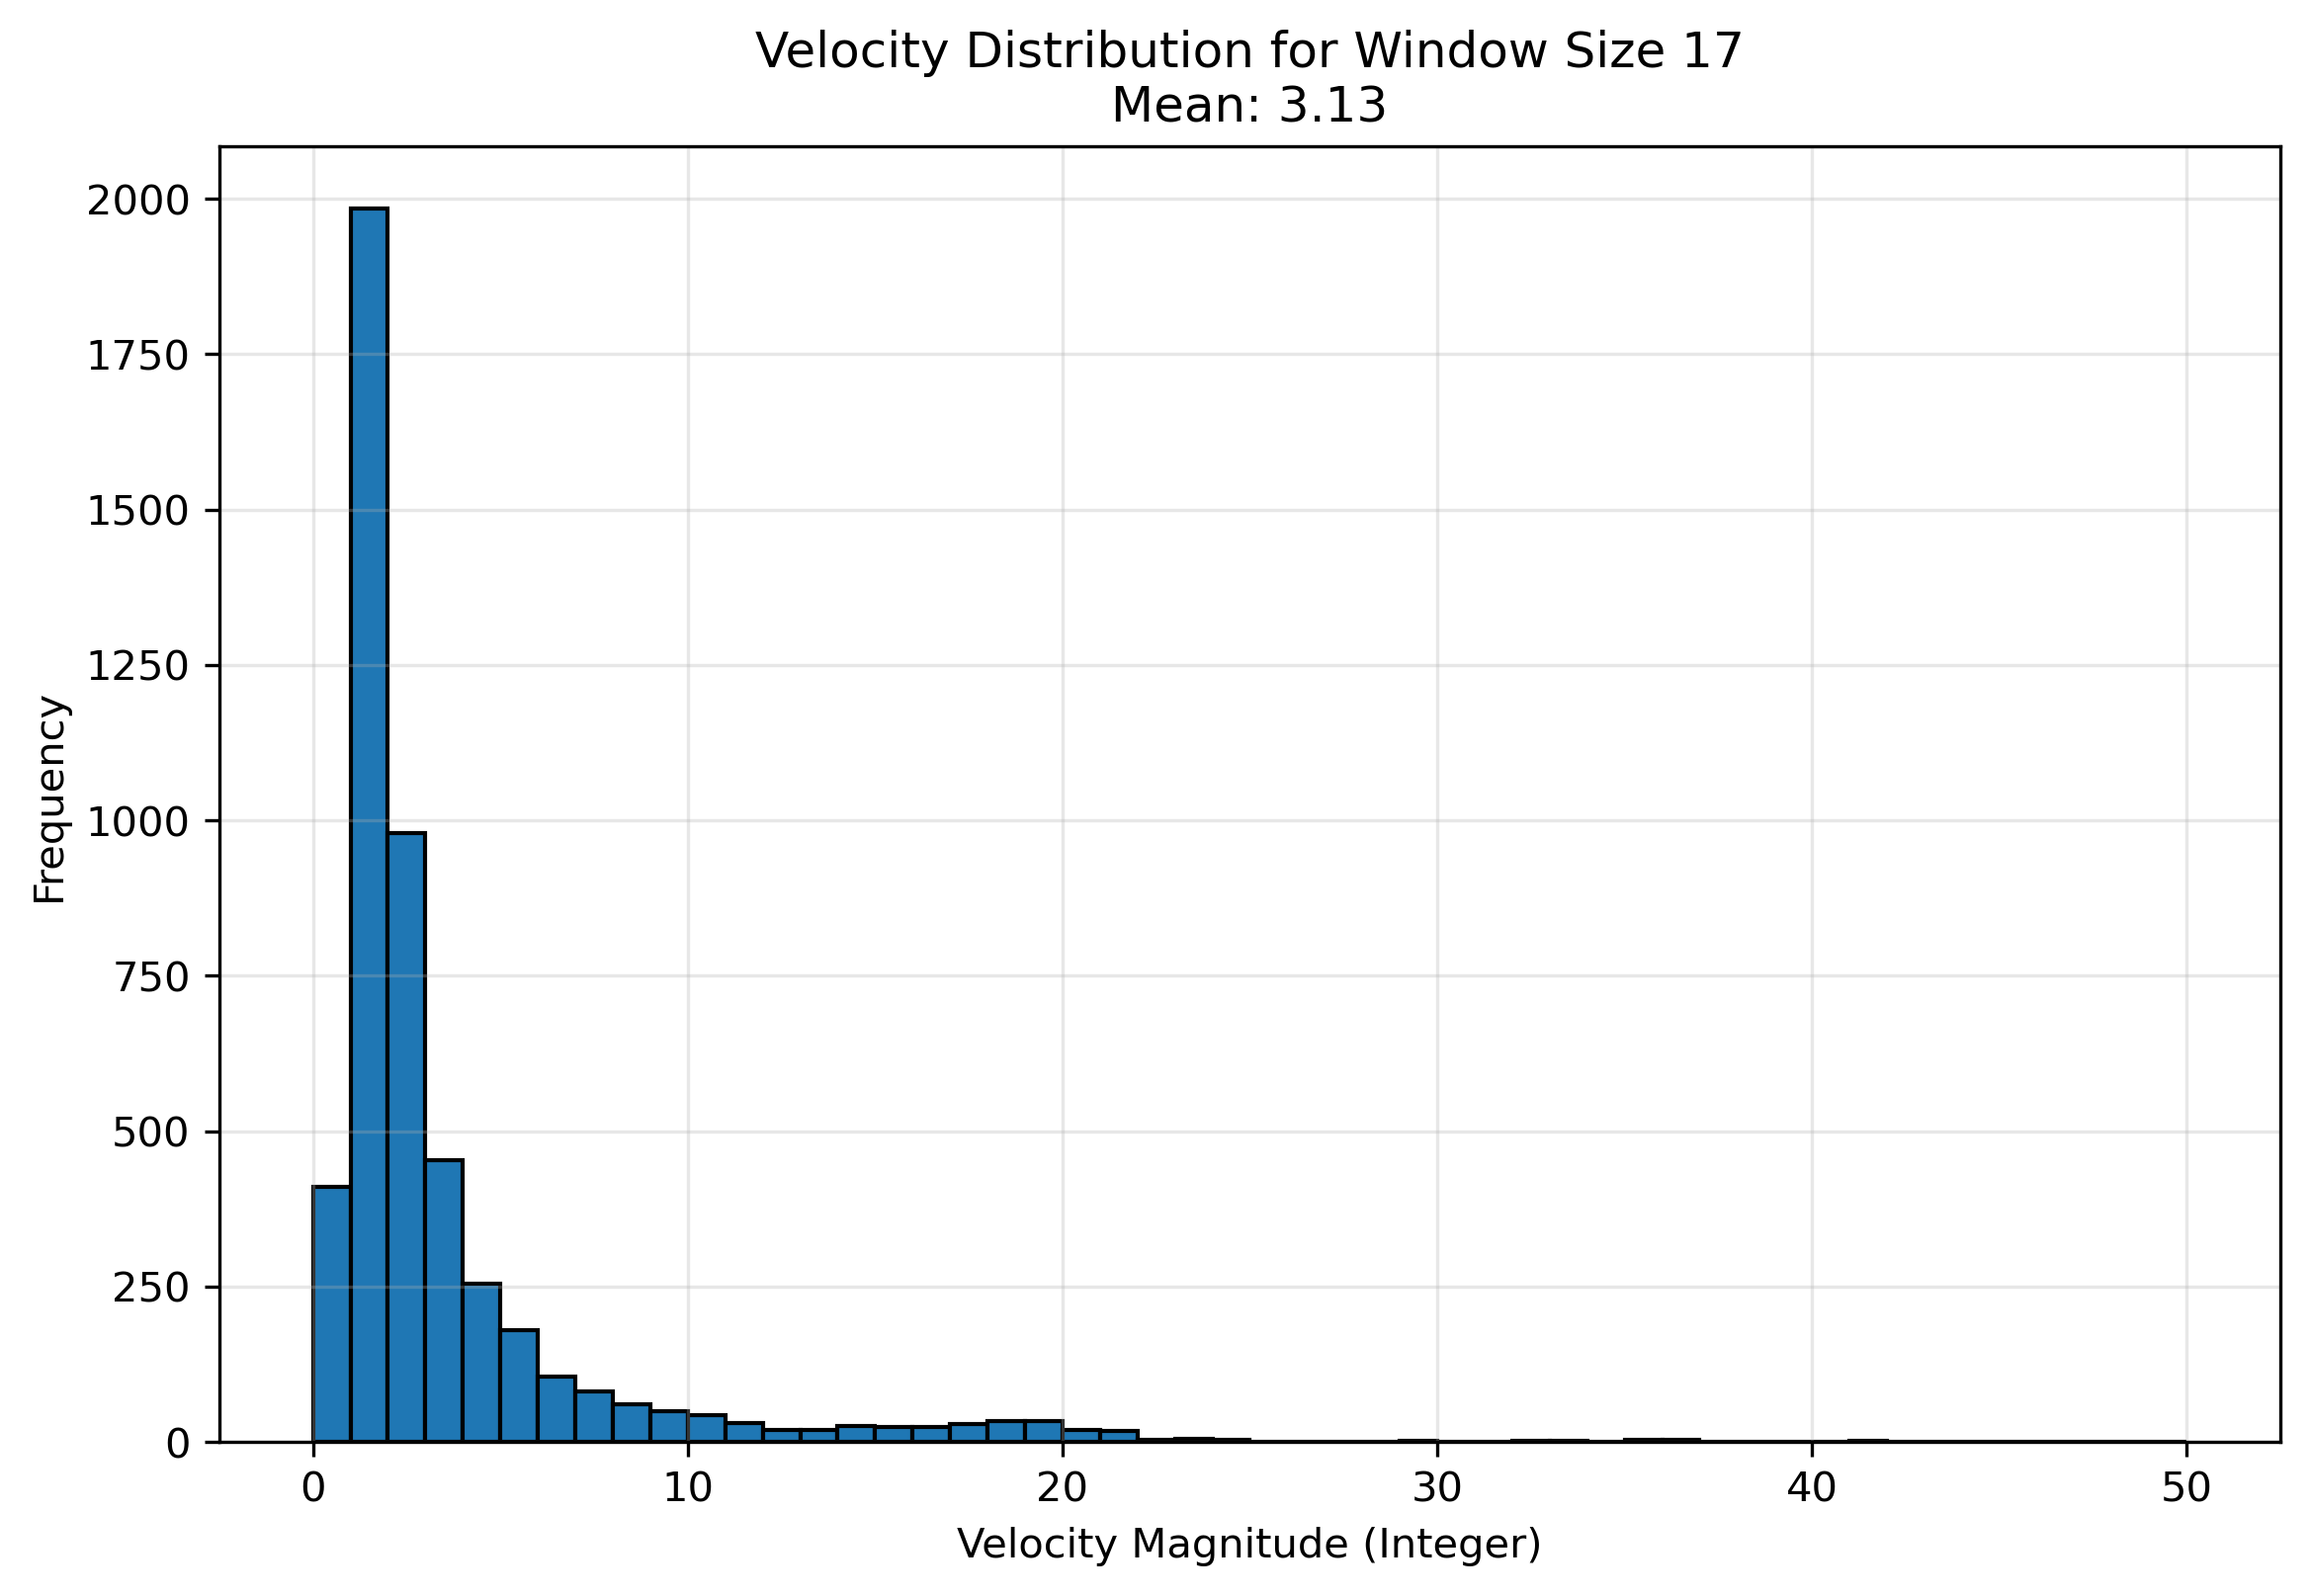

Data behind this chart, as committed beside it:
frame_idx, velocity_x, velocity_y, velocity_z, velocity_magnitude
0, 0.0, 0.0, 0.0, 0.0
1, 0.2559, -0.1747, -0.25, 0.3981
2, -0.008208, -0.1066, 0.01562, 0.108
3, 0.6698, 0.03604, -0.1875, 0.6965
4, 0.2197, 0.1307, 0.3125, 0.4037
5, -0.4426, 0.3217, -0.4375, 0.7006
6, -0.1183, 0.7044, 0.2812, 0.7677
7, 0.07824, 0.7942, 2.25, 2.387
8, -0.1025, 0.6446, 2.375, 2.463
9, 0.4614, 0.6689, 4.141, 4.22
10, -0.3502, 0.9638, 2.391, 2.601
11, -0.3933, 0.7395, 1.719, 1.912
12, -0.1047, 1.127, 1.422, 1.818
13, 0.5521, 1.898, 2.328, 3.054
14, 0.3253, 2.23, 1.531, 2.724
15, 1.723, 4.179, 8.978, 10.05
16, 0.8354, 3.38, -0.125, 3.483
17, -0.2493, 3.125, -1.328, 3.405
18, -1.238, 2.449, -3.297, 4.289
19, -2.005, 1.958, -3.484, 4.472
20, -1.801, 1.868, -3.469, 4.332
21, -0.7588, 2.234, -1.984, 3.083
22, 0.6072, 3.031, 1.188, 3.311
23, 2.335, 2.883, 1.984, 4.207
24, 2.713, 2.91, 1.297, 4.184
25, 2.181, 2.794, -1.641, 3.906
26, 1.849, 2.724, -2.578, 4.182
27, 0.9675, 2.668, -3.062, 4.176
28, 0.5721, 1.839, -3.172, 3.711
29, -0.9714, 0.8286, -5.297, 5.449
30, -1.865, 0.5197, -3.062, 3.623
31, -3.953, -0.8501, -8.634, 9.534
32, -3.529, -0.4444, 2.807, 4.531
33, -2.684, -1.669, 4.031, 5.122
34, -1.294, -1.087, 6.5, 6.716
35, -0.9518, -0.4855, 5.25, 5.358
36, -0.1825, -0.5973, 4.312, 4.357
37, -1.604, -0.07095, 0.1562, 1.613
38, -3.48, -1.422, -4.25, 5.674
39, -3.955, -0.9992, -4.344, 5.959
40, -2.932, 0.1419, -1.312, 3.215
41, -2.808, 0.681, -0.6875, 2.97
42, -2.408, 0.4905, 1.516, 2.887
43, -2.395, -0.03513, 3.188, 3.987
44, -2.02, -0.3134, 4.719, 5.142
45, -1.012, 0.07315, 4.5, 4.613
46, -0.3303, -0.2707, 0.3125, 0.5292
47, 0.6038, -1.255, -2.0, 2.437
48, 0.6624, -0.7797, -4.495, 4.61
49, 1.053, 0.6512, -3.094, 3.332
50, 1.522, 1.032, -2.047, 2.752
51, 1.843, 0.1012, -0.125, 1.85
52, 0.9077, -0.05043, 1.271, 1.563
53, 0.7167, -1.839, 4.609, 5.014
54, 1.171, -1.54, 5.922, 6.23
55, 0.8763, -2.269, 5.391, 5.914
56, -0.5757, -3.275, 2.438, 4.123
57, -0.6704, -3.688, 3.391, 5.055
58, -0.9693, -3.616, 0.6875, 3.806
59, -0.3826, -2.86, -0.375, 2.91
... 5,347 more rows
